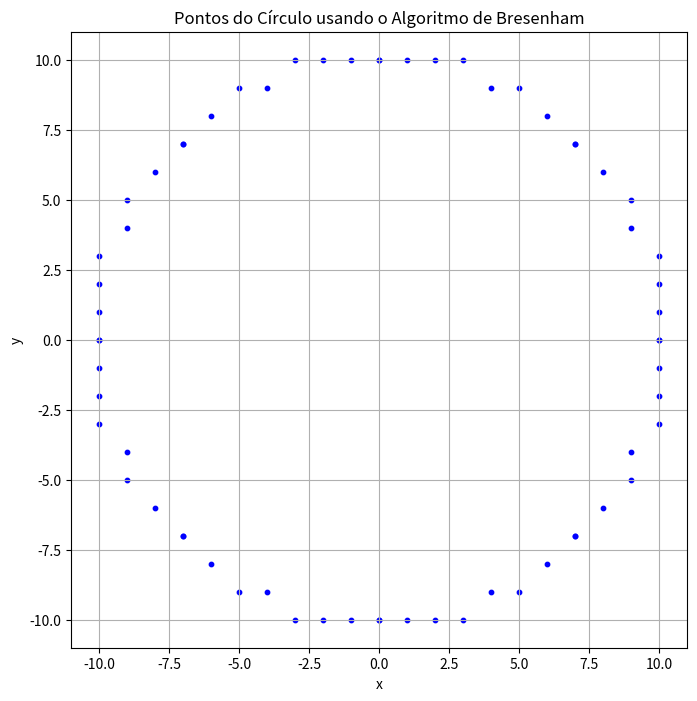

Python code for this plot:
import matplotlib.pyplot as plt

# Lista para armazenar os pontos
points = []

def Draw8(x, y, xc, yc):
    # Adiciona os pontos à lista
    points.append((xc + x, yc + y))
    points.append((xc - x, yc + y))
    points.append((xc + x, yc - y))
    points.append((xc - x, yc - y))
    points.append((xc + y, yc + x))
    points.append((xc - y, yc + x))
    points.append((xc + y, yc - x))
    points.append((xc - y, yc - x))

def AlgCirculo(raio):
    x = raio
    y = 0
    p = 5/4 - raio

    Draw8(x, y, xc=0, yc=0)

    while x > y:
        y += 1
        if p <= 0:
            p += 2 * y + 1
        else:
            x -= 1
            p += 2 * y - 2 * x + 1

        Draw8(x, y, xc=0, yc=0)

AlgCirculo(raio=10)

# Separando os pontos em listas para plotar
x_points, y_points = zip(*points)

# Criando o gráfico
plt.figure(figsize=(8, 8))
plt.scatter(x_points, y_points, c='blue', s=10)
plt.title('Pontos do Círculo usando o Algoritmo de Bresenham')
plt.xlabel('x')
plt.ylabel('y')
plt.gca().set_aspect('equal', adjustable='box')
plt.grid(True)
plt.show()
